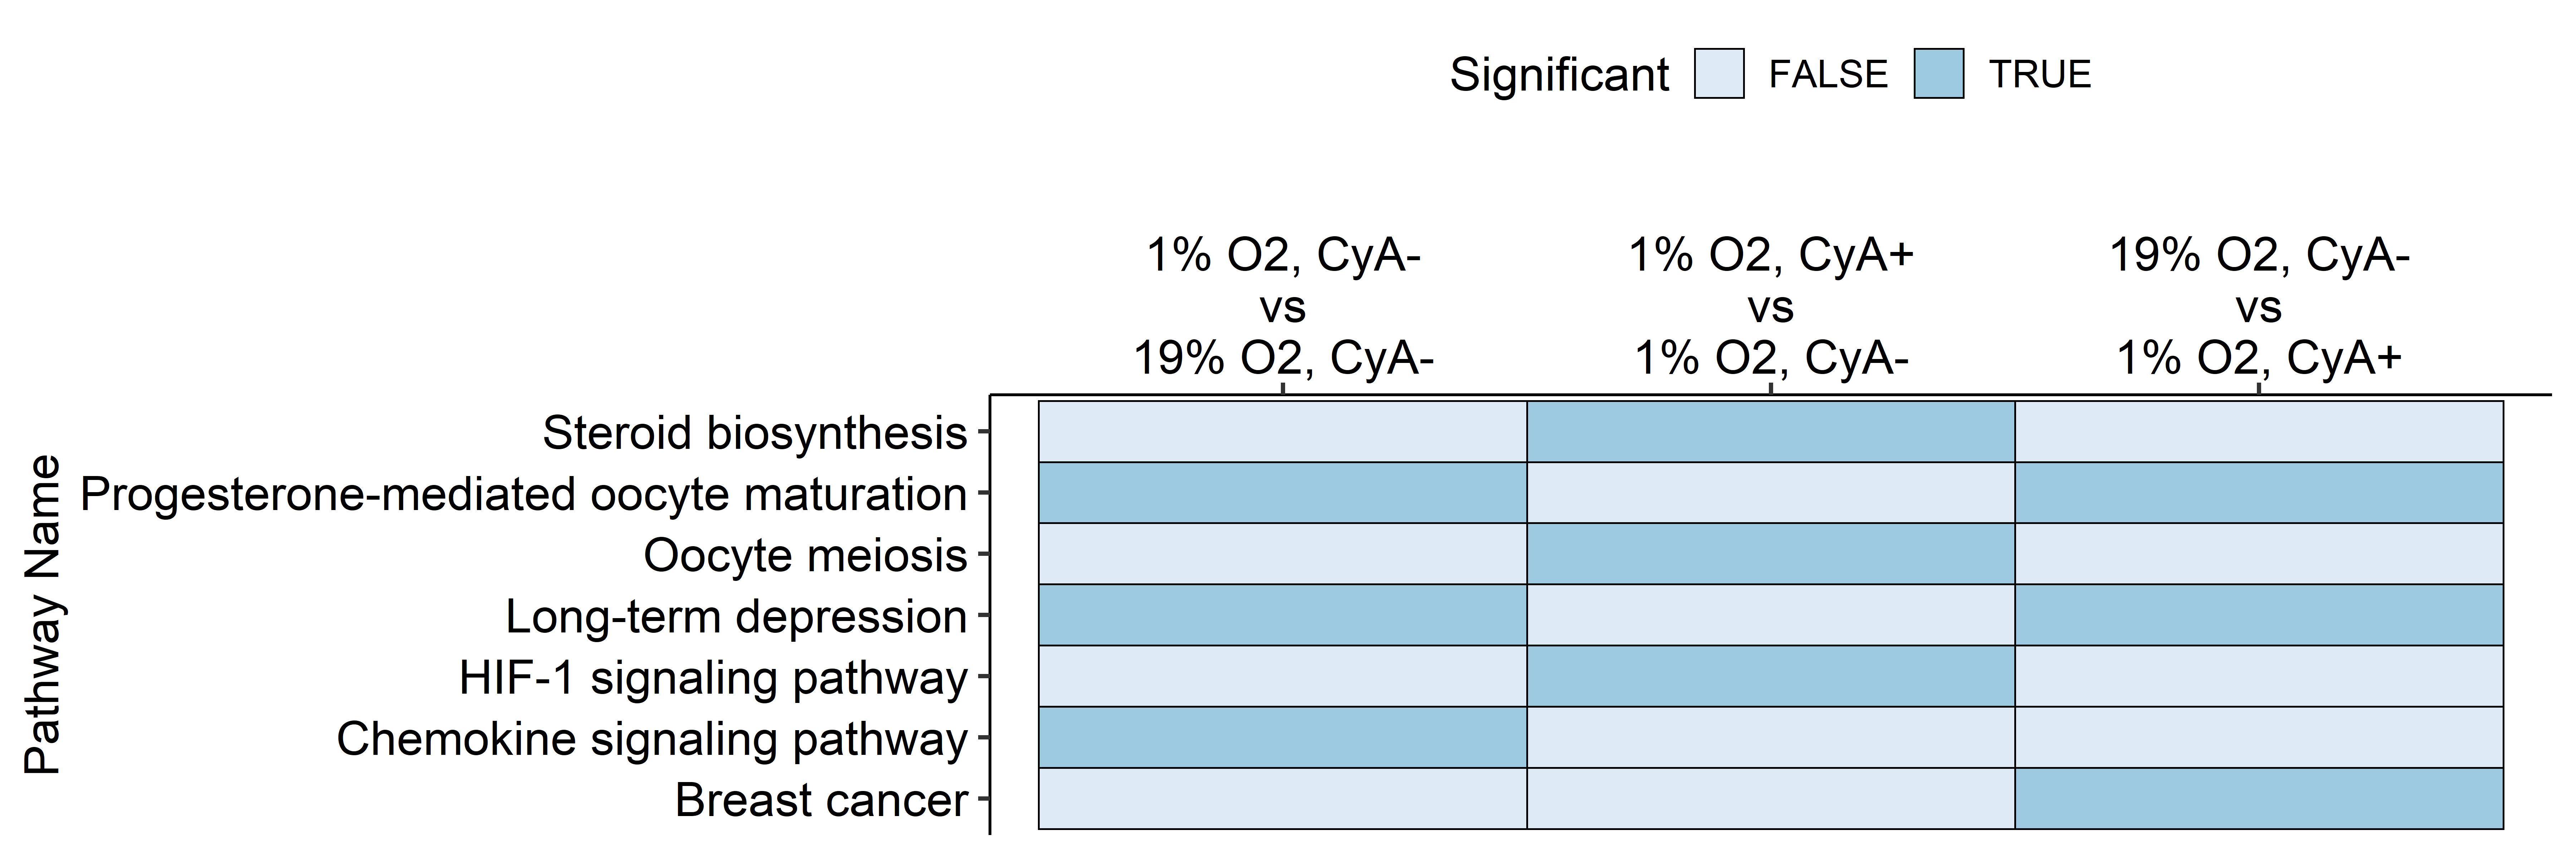

Source data for this figure (header and first rows):
, Pathway, P.value, Contrast, X.log10Pvalue, Pathway.Name, BHpvals, negativelog10FDR
6, hsa00100, 6.56702125795779e-07, 1% O2, CyA+ vs 1% O2, CyA-, 6.183, Steroid biosynthesis, 0.0005923, 3.227
18, hsa04066, 6.02669507254752e-07, 1% O2, CyA+ vs 1% O2, CyA-, 6.22, HIF-1 signaling pathway, 0.0005442, 3.264
24, hsa04114, 4.14208518914718e-05, 1% O2, CyA+ vs 1% O2, CyA-, 4.383, Oocyte meiosis, 0.03711, 1.43
472, hsa04914, 3.18239446552136e-05, 1% O2, CyA- vs 19% O2, CyA-, 4.497, Progesterone-mediated oocyte maturation, 0.02855, 1.544
519, hsa04730, 1.40146508500833e-05, 1% O2, CyA- vs 19% O2, CyA-, 4.853, Long-term depression, 0.0126, 1.9
597, hsa04062, 2.42742359327139e-05, 1% O2, CyA- vs 19% O2, CyA-, 4.615, Chemokine signaling pathway, 0.0218, 1.662
776, hsa04914, 1.06611215429287e-05, 19% O2, CyA- vs 1% O2, CyA+, 4.972, Progesterone-mediated oocyte maturation, 0.009595, 2.018
823, hsa04730, 7.81536468929871e-07, 19% O2, CyA- vs 1% O2, CyA+, 6.107, Long-term depression, 0.0007042, 3.152
855, hsa05224, 5.40769543423367e-05, 19% O2, CyA- vs 1% O2, CyA+, 4.267, Breast cancer, 0.0484, 1.315
